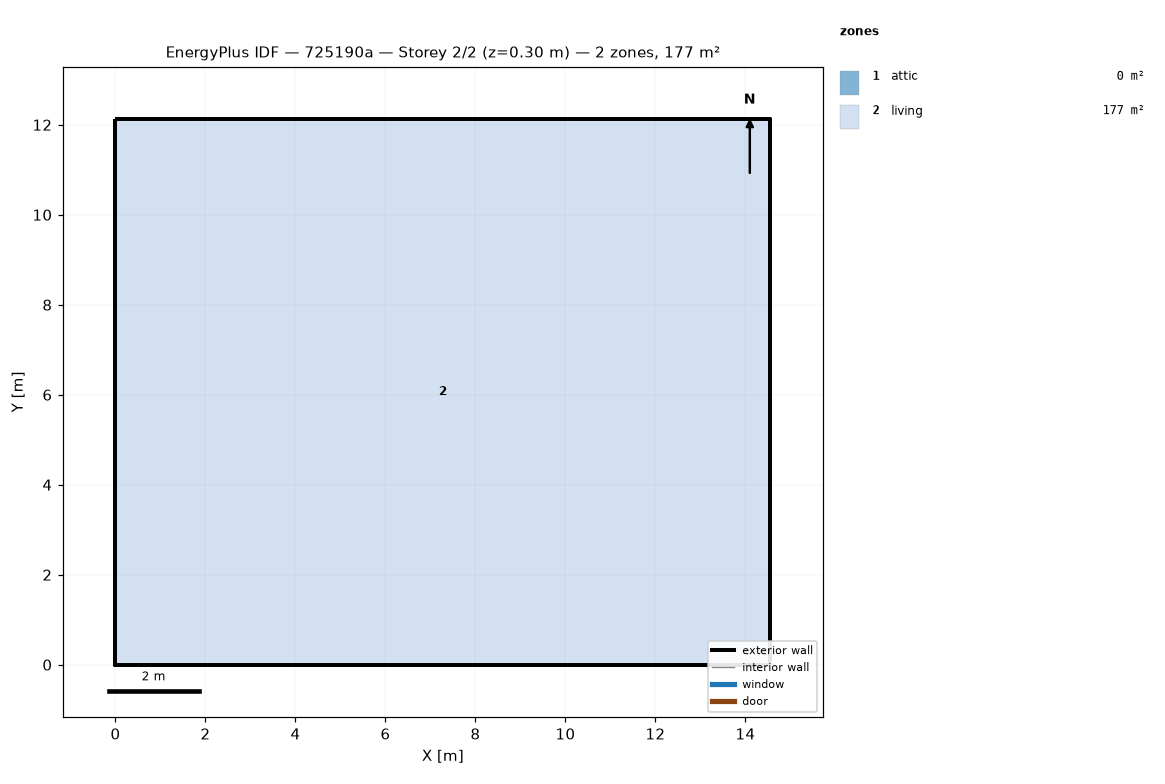
=== STOREY PLAN SPEC (per zone: floor XY polygon, exterior-wall plan segments, windows/doors) ===
zone 1: attic  (0.0 m²)
  exterior wall: (14.55, 0.00) – (14.55, 12.13) – (14.55, 6.06)  [18.2 m]
  exterior wall: (0.00, 12.13) – (0.00, 0.00) – (0.00, 6.06)  [18.2 m]
zone 2: living  (176.5 m²)
  floor: (0.00, 0.00) (0.00, 12.13) (14.55, 12.13) (14.55, 0.00)
  exterior wall: (0.00, 0.00) – (14.55, 0.00)  [14.6 m]
  exterior wall: (14.55, 0.00) – (14.55, 12.13)  [12.1 m]
  exterior wall: (14.55, 12.13) – (0.00, 12.13)  [14.6 m]
  exterior wall: (0.00, 12.13) – (0.00, 0.00)  [12.1 m]

=== DERIVED (storey summary) ===
Building: 725190a
Storey: 2 of 2  (floor level z = 0.30 m)
Storey gross floor area: 176.5 m²
Zones on this storey: 2
  - attic: floor 0.0 m²; exterior wall 36.4 m (24.5 m²); WWR 0.0%
  - living: floor 176.5 m²; exterior wall 53.4 m (146.4 m²); WWR 0.0%
Zone adjacency: (none detected)